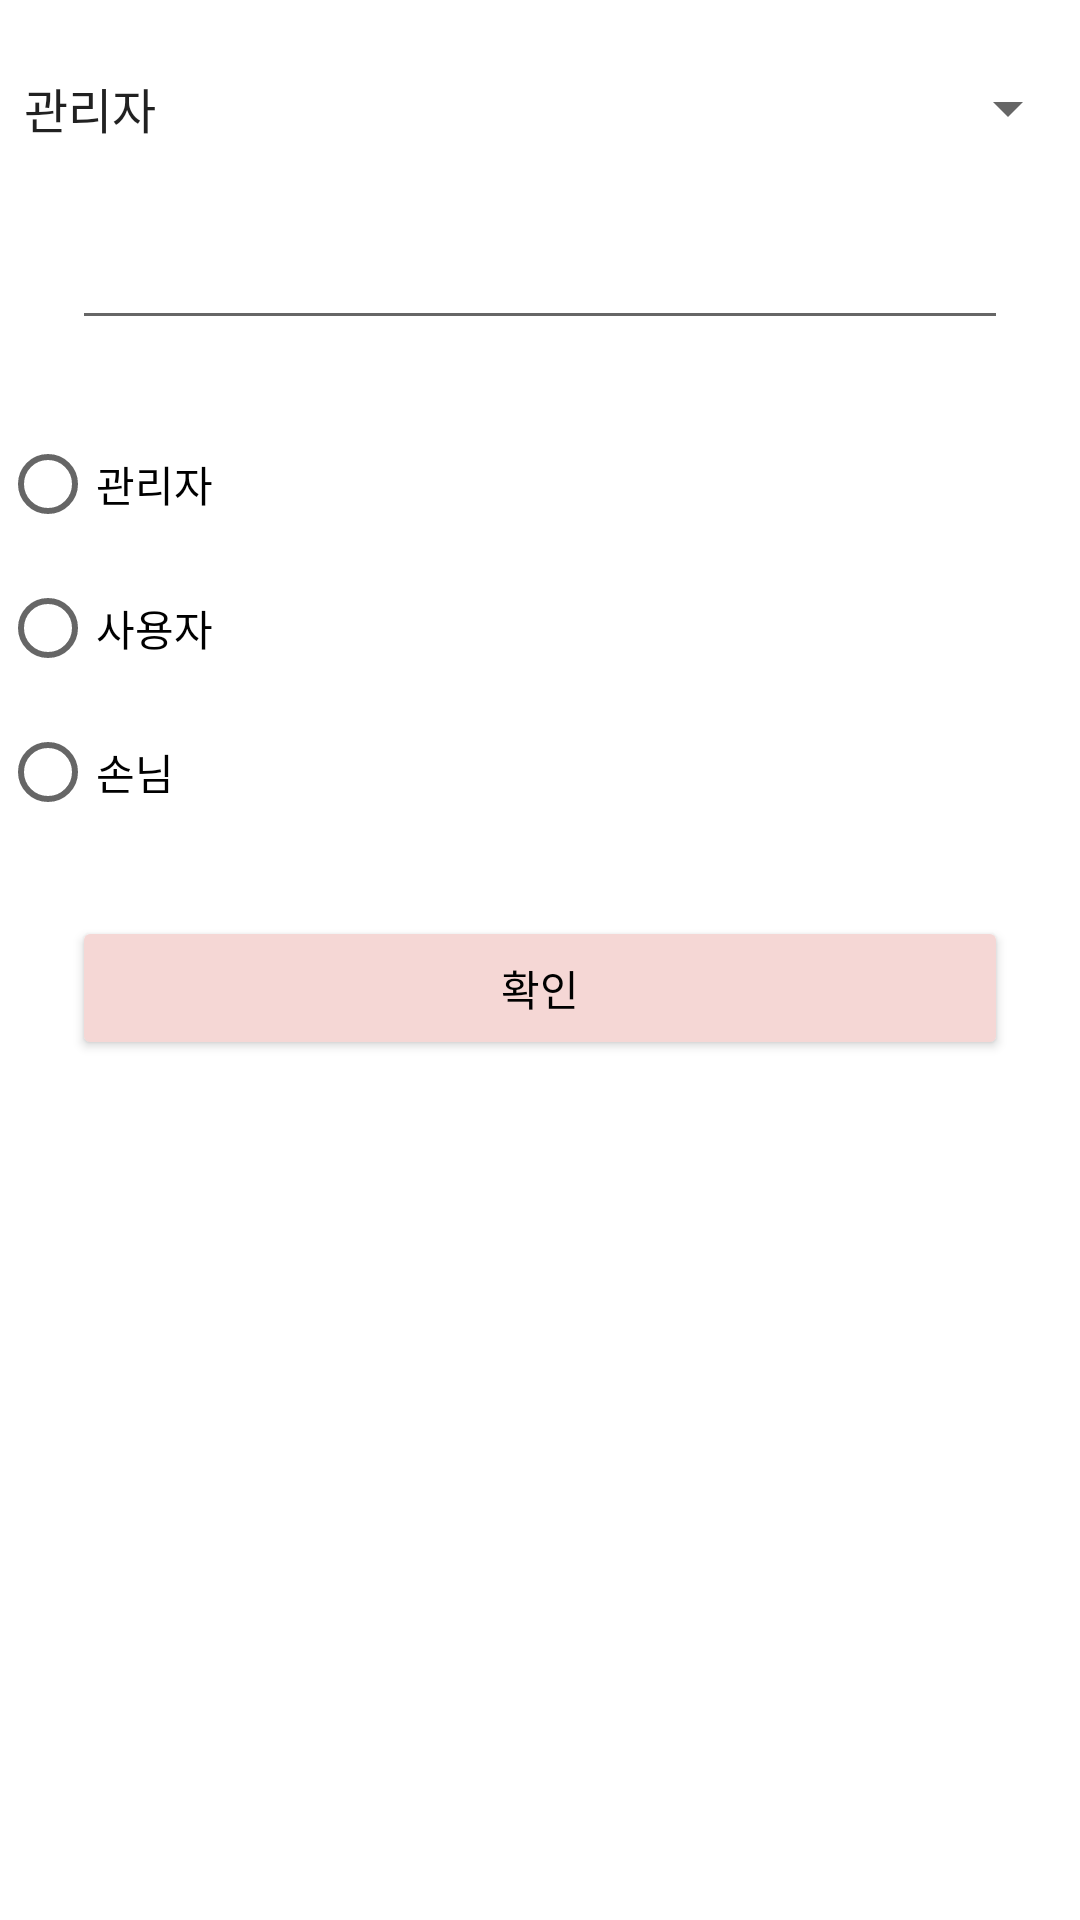

The Android layout XML behind this screen, and the referenced resources:
<!-- AndroidManifest.xml: application theme Theme.FirstExam -->
<!-- res/layout/activity_exam8.xml -->
<?xml version="1.0" encoding="utf-8"?>
<androidx.constraintlayout.widget.ConstraintLayout xmlns:android="http://schemas.android.com/apk/res/android"
    xmlns:app="http://schemas.android.com/apk/res-auto"
    xmlns:tools="http://schemas.android.com/tools"
    android:layout_width="match_parent"
    android:layout_height="match_parent"
    tools:context=".Exam8Activity">

    <Spinner
        android:id="@+id/spinner_userType"
        android:layout_width="0dp"
        android:layout_height="wrap_content"
        android:layout_marginTop="24dp"
        android:entries="@array/spinner_userType"
        app:layout_constraintEnd_toEndOf="parent"
        app:layout_constraintStart_toStartOf="parent"
        app:layout_constraintTop_toTopOf="parent" />

    <EditText
        android:id="@+id/editText1"
        android:layout_width="0dp"
        android:layout_height="wrap_content"
        android:layout_marginStart="24dp"
        android:layout_marginTop="24dp"
        android:layout_marginEnd="24dp"
        android:ems="10"
        android:inputType="textPersonName"
        app:layout_constraintEnd_toEndOf="parent"
        app:layout_constraintStart_toStartOf="parent"
        app:layout_constraintTop_toBottomOf="@+id/spinner_userType" />

    <RadioGroup
        android:id="@+id/radioGroup1"
        android:layout_width="0dp"
        android:layout_height="wrap_content"
        android:layout_marginTop="24dp"
        app:layout_constraintEnd_toEndOf="parent"
        app:layout_constraintHorizontal_bias="0.0"
        app:layout_constraintStart_toStartOf="parent"
        app:layout_constraintTop_toBottomOf="@+id/editText1">

        <RadioButton
            android:id="@+id/radioEmployer"
            android:layout_width="match_parent"
            android:layout_height="wrap_content"
            android:text="@string/employer" />

        <RadioButton
            android:id="@+id/radioUser"
            android:layout_width="match_parent"
            android:layout_height="wrap_content"
            android:text="@string/user" />

        <RadioButton
            android:id="@+id/radioCustomer"
            android:layout_width="match_parent"
            android:layout_height="wrap_content"
            android:text="@string/customer" />
    </RadioGroup>

    <Button
        android:id="@+id/btnOk"
        android:layout_width="0dp"
        android:layout_height="wrap_content"
        android:layout_marginStart="24dp"
        android:layout_marginTop="24dp"
        android:layout_marginEnd="24dp"
        android:backgroundTint="@color/button_color"
        android:text="@string/kor_confirm"
        android:textColor="@color/black"
        app:layout_constraintEnd_toEndOf="parent"
        app:layout_constraintStart_toStartOf="parent"
        app:layout_constraintTop_toBottomOf="@+id/radioGroup1" />

</androidx.constraintlayout.widget.ConstraintLayout>
<!-- resources referenced by this layout -->
<resources>
  <string-array name="spinner_userType">
          <item>관리자</item>
          <item>사용자</item>
          <item>손님</item>
      </string-array>
  <color name="black">#FF000000</color>
  <color name="button_color">#F5D7D5</color>
  <string name="customer">손님</string>
  <string name="employer">관리자</string>
  <string name="kor_confirm">확인</string>
  <string name="user">사용자</string>
  <style name="Theme.FirstExam" parent="Theme.MaterialComponents.DayNight.DarkActionBar">
          
          <item name="colorPrimary">@color/purple_500</item>
          <item name="colorPrimaryVariant">@color/purple_700</item>
          <item name="colorOnPrimary">@color/white</item>
          
          <item name="colorSecondary">@color/teal_200</item>
          <item name="colorSecondaryVariant">@color/teal_700</item>
          <item name="colorOnSecondary">@color/black</item>
          
          <item name="android:statusBarColor" tools:targetApi="l">?attr/colorPrimaryVariant</item>
          
      </style>
  <color name="purple_500">#FF6200EE</color>
  <color name="purple_700">#FF3700B3</color>
  <color name="white">#FFFFFFFF</color>
  <color name="teal_200">#FF03DAC5</color>
  <color name="teal_700">#FF018786</color>
</resources>
